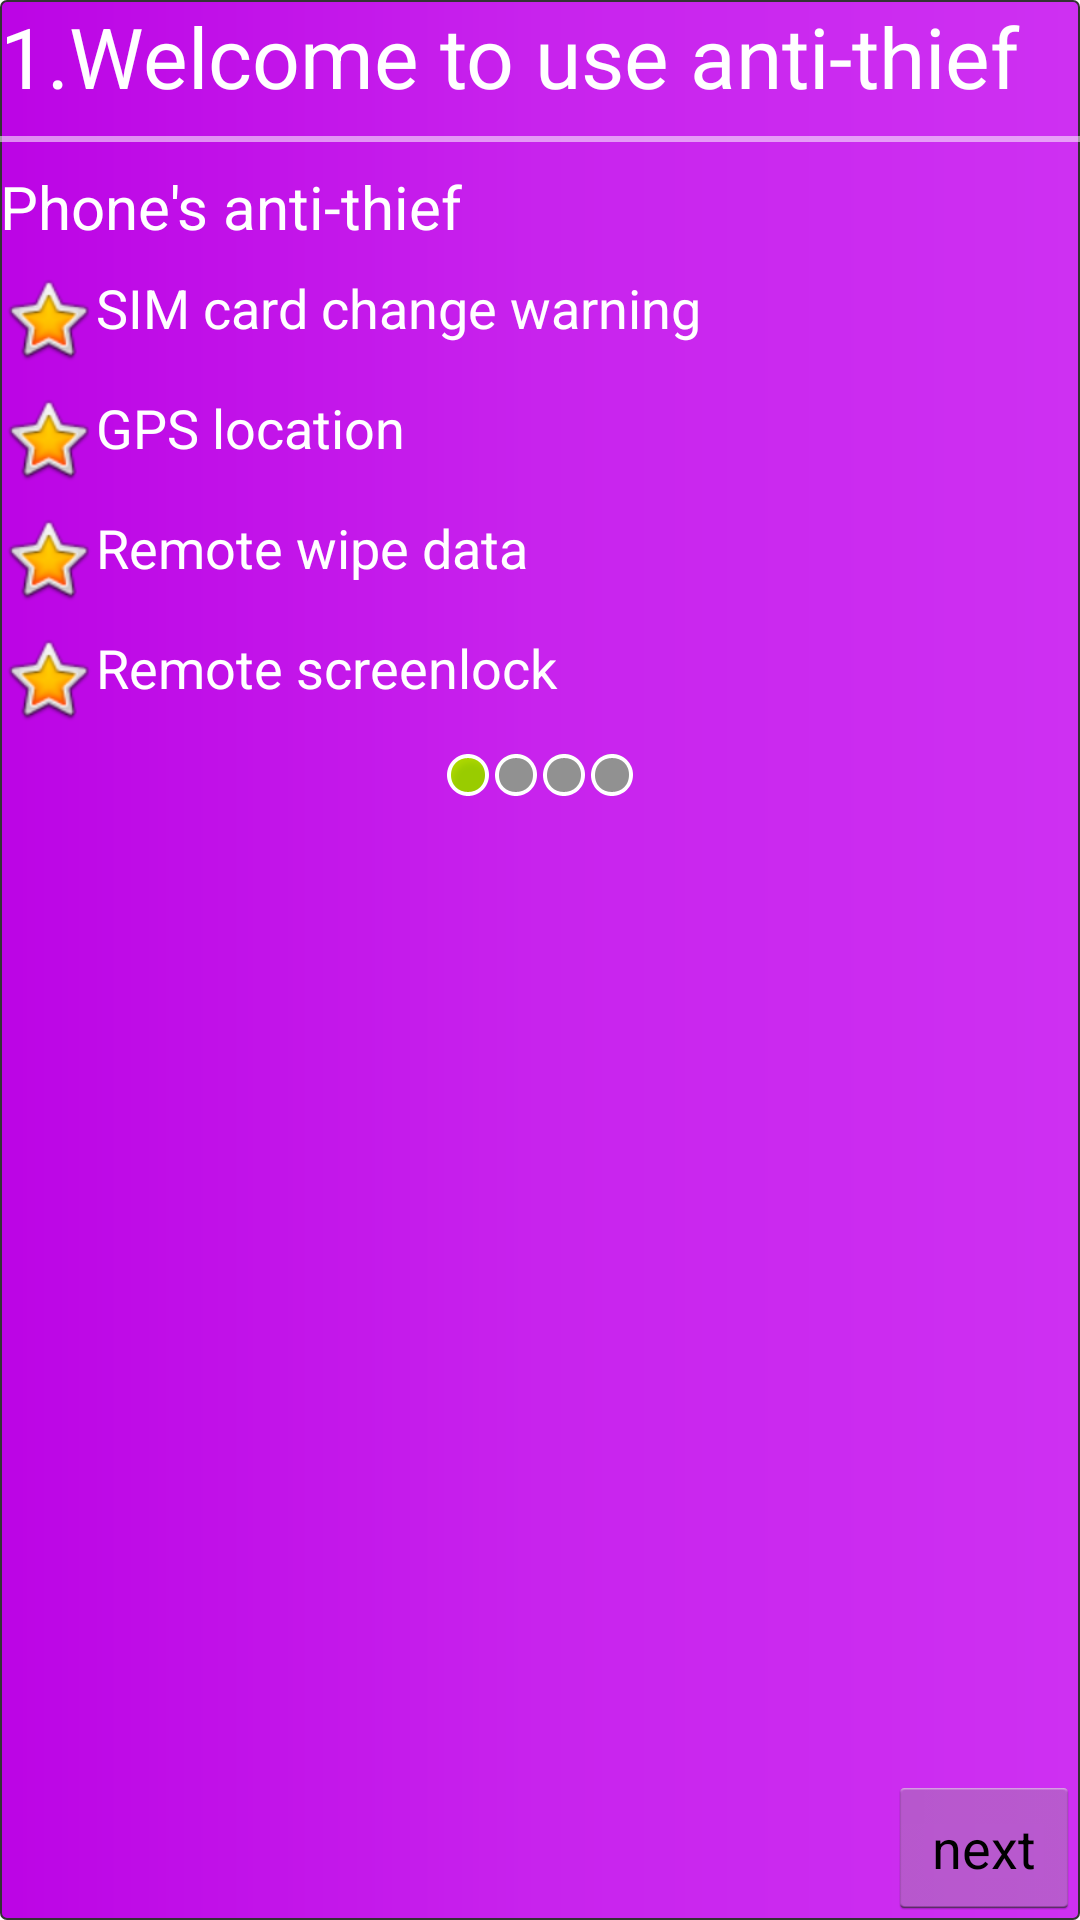

Layout XML and referenced resources for this Android screen:
<!-- AndroidManifest.xml: application theme AppTheme -->
<!-- res/layout/setup_guide1.xml -->
<?xml version="1.0" encoding="utf-8"?>
<LinearLayout xmlns:android="http://schemas.android.com/apk/res/android"
    android:layout_width="match_parent"
    android:layout_height="match_parent"
    android:background="@drawable/title_background"
    android:orientation="vertical" >

    <TextView
        style="@style/SetupGuideTitle"
        android:text="@string/guide1"/>

    <TextView
        style="@style/SetGuideUnderline"/>

    <TextView
        style="@style/SetupGuideContent"
        android:text="@string/guide1_content"/>

    <TextView
        style="@style/SetupGuideItem"
        android:text="@string/guide1_item1"/>

    <TextView
        style="@style/SetupGuideItem"
        android:text="@string/guide1_item2"/>

    <TextView
        style="@style/SetupGuideItem"
        android:text="@string/guide1_item3"/>

    <TextView
        style="@style/SetupGuideItem"
        android:text="@string/guide1_item4"/>

    <LinearLayout
        android:layout_width="match_parent"
        android:layout_height="wrap_content"
        android:layout_marginTop="8dip"
        android:gravity="center_horizontal"
        android:orientation="horizontal">

        <ImageView
            android:layout_width="wrap_content"
            android:layout_height="wrap_content"
            android:src="@android:drawable/presence_online"
            android:contentDescription="@string/hello_world"/>

        <ImageView
            android:layout_width="wrap_content"
            android:layout_height="wrap_content"
            android:src="@android:drawable/presence_invisible"
            android:contentDescription="@string/hello_world"/>

        <ImageView
            android:layout_width="wrap_content"
            android:layout_height="wrap_content"
            android:src="@android:drawable/presence_invisible"
            android:contentDescription="@string/hello_world"/>

        <ImageView
            android:layout_width="wrap_content"
            android:layout_height="wrap_content"
            android:src="@android:drawable/presence_invisible"
            android:contentDescription="@string/hello_world"/>

    </LinearLayout>

    <RelativeLayout
        android:layout_width="match_parent"
        android:layout_height="match_parent"
        android:gravity="center_horizontal|center_vertical">

        <LinearLayout
            android:layout_width="match_parent"
            android:layout_height="match_parent"
            android:gravity="center_horizontal|center_vertical">

            <ImageView
                android:layout_width="150dip"
                android:layout_height="150dip"
                android:src="@drawable/widget01"
                android:contentDescription="@string/hello_world"/>

        </LinearLayout>

        <Button
            android:id="@+id/bt_guide_next"
            android:layout_width="wrap_content"
            android:layout_height="wrap_content"
            android:text="@string/next"
            android:drawableRight="@drawable/next"
            android:layout_alignParentBottom="true"
            android:layout_alignParentRight="true"/>

    </RelativeLayout>

</LinearLayout>
<!-- resources referenced by this layout -->
<resources>
  <!-- drawable title_background (drawable) -->
  <?xml version="1.0" encoding="utf-8"?>
  
  <shape xmlns:android="http://schemas.android.com/apk/res/android"
      android:shape="rectangle" >
  
      <stroke
          android:width="0.51dip"
          android:color="#ff333333" />
  
      <corners android:radius="2dip" />
  
      <gradient 
          android:startColor="#ffbc04e5"
          android:centerColor="#ffc823ed"
          android:endColor="#ffce30f2"/>
  
  </shape>
  <string name="guide1">1.Welcome to use anti-thief</string>
  <string name="guide1_content">Phone\'s anti-thief</string>
  <string name="guide1_item1">SIM card change warning</string>
  <string name="guide1_item2">GPS location</string>
  <string name="guide1_item3">Remote wipe data</string>
  <string name="guide1_item4">Remote screenlock</string>
  <string name="hello_world">Hello world!</string>
  <string name="next">next</string>
  <style name="SetGuideUnderline">
          <item name="android:layout_width">match_parent</item>
          <item name="android:layout_height">2dip</item>
          <item name="android:background">#88ffffff</item>
          <item name="android:layout_marginTop">8dip</item>
          <item name="android:layout_marginBottom">8dip</item>
      </style>
  <style name="SetupGuideContent">
          <item name="android:layout_width">match_parent</item>
          <item name="android:layout_height">wrap_content</item>
          <item name="android:textSize">20sp</item>
          <item name="android:textColor">@android:color/white</item>
      </style>
  <style name="SetupGuideItem">
          <item name="android:layout_width">match_parent</item>
          <item name="android:layout_height">wrap_content</item>
          <item name="android:textSize">18sp</item>
          <item name="android:textColor">@android:color/white</item>
          <item name="android:drawableLeft">@android:drawable/btn_star_big_on</item>
          <item name="android:layout_marginTop">8dip</item>
      </style>
  <style name="SetupGuideTitle">
          <item name="android:layout_width">match_parent</item>
          <item name="android:layout_height">wrap_content</item>
          <item name="android:textSize">28sp</item>
          <item name="android:textColor">@android:color/white</item>
      </style>
  <style name="AppTheme" parent="android:Theme.Holo.Light.DarkActionBar">
          
      </style>
</resources>
